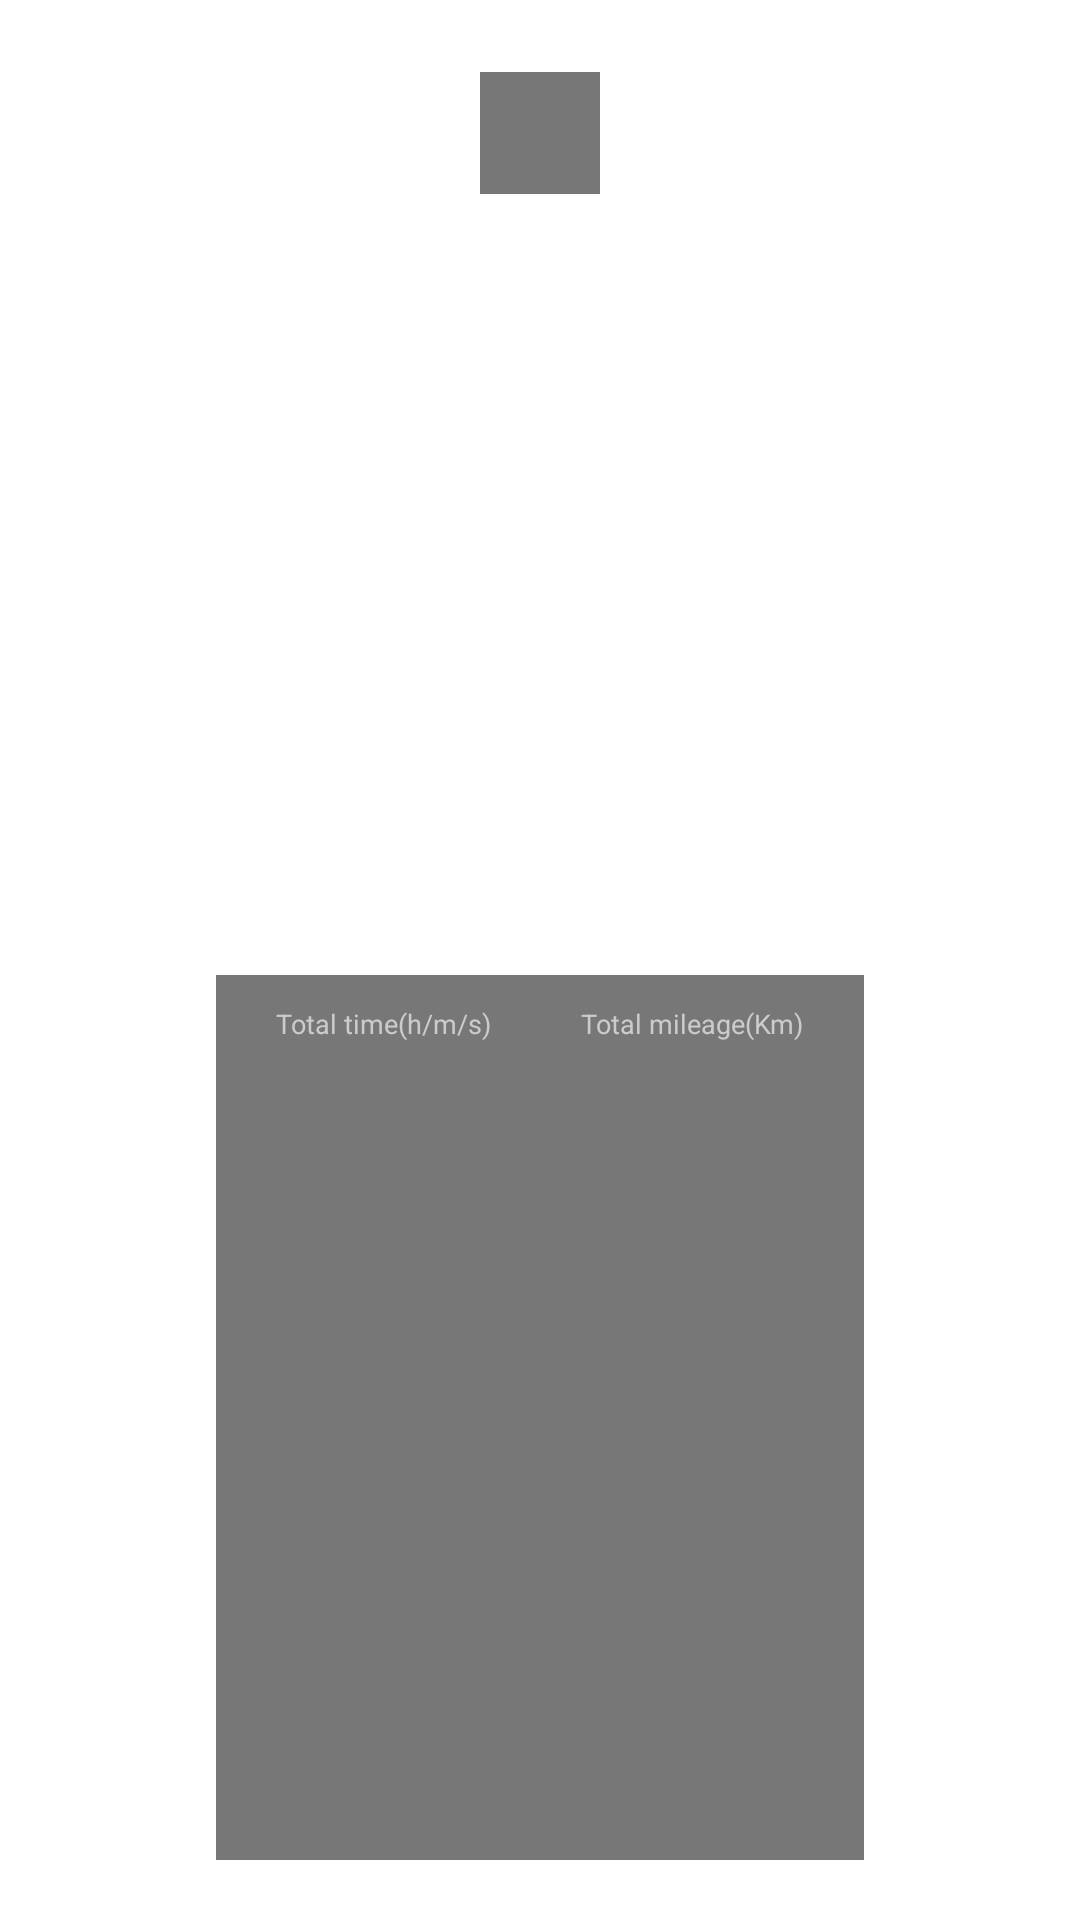

Here is an Android app screen rendered from its layout file. Give the layout XML and the strings, colors and styles it references.
<!-- AndroidManifest.xml: application theme AppTheme -->
<!-- res/layout/detail_one.xml -->
<?xml version="1.0" encoding="utf-8"?>
<FrameLayout android:orientation="vertical" android:layout_width="fill_parent" android:layout_height="fill_parent"
  xmlns:android="http://schemas.android.com/apk/res/android">
    <com.amap.api.maps2d.MapView android:id="@+id/history_map" android:visibility="invisible" android:layout_width="fill_parent" android:layout_height="fill_parent" />
    <com.google.android.gms.maps.MapView android:id="@+id/google_map" android:visibility="invisible" android:layout_width="fill_parent" android:layout_height="fill_parent"
      xmlns:android="http://schemas.android.com/apk/res/android" />
    <LinearLayout android:orientation="vertical" android:layout_width="fill_parent" android:layout_height="fill_parent">
        <LinearLayout android:gravity="center" android:layout_gravity="center_horizontal" android:orientation="vertical" android:background="@color/translucent" android:paddingLeft="20.0dip" android:paddingRight="20.0dip" android:layout_width="wrap_content" android:layout_height="wrap_content" android:layout_marginTop="24.0dip">
            <TextView android:textSize="15.0sp" android:textColor="@color/white" android:id="@+id/detail_one_model" android:layout_width="wrap_content" android:layout_height="wrap_content" />
            <TextView android:textSize="15.0sp" android:textColor="@color/grey" android:id="@+id/detail_one_time" android:layout_width="wrap_content" android:layout_height="wrap_content" />
        </LinearLayout>
        <LinearLayout android:orientation="vertical" android:layout_width="fill_parent" android:layout_height="wrap_content" android:layout_weight="1.0">
            <RelativeLayout android:layout_gravity="center|top" android:id="@+id/show_map" android:visibility="gone" android:layout_width="wrap_content" android:layout_height="wrap_content">
                <View android:layout_width="300.0dip" android:layout_height="200.0dip" />
            </RelativeLayout>
            <FrameLayout android:layout_gravity="center" android:id="@+id/show_trace" android:visibility="invisible" android:layout_width="wrap_content" android:layout_height="wrap_content">
                <ImageView android:background="@drawable/no_trace_" android:layout_width="wrap_content" android:layout_height="wrap_content" />
                <TextView android:textColor="@color/gary" android:layout_gravity="center" android:id="@+id/no_trace_tip" android:layout_width="wrap_content" android:layout_height="wrap_content" android:text="@string/no_trace_tip" />
            </FrameLayout>
        </LinearLayout>
        <LinearLayout android:layout_gravity="center_horizontal" android:orientation="horizontal" android:background="@color/translucent" android:paddingLeft="20.0dip" android:paddingTop="10.0dip" android:paddingRight="20.0dip" android:layout_width="wrap_content" android:layout_height="wrap_content" android:layout_marginBottom="20.0dip" android:layout_weight="4.0">
            <LinearLayout android:gravity="right" android:orientation="vertical" android:layout_width="wrap_content" android:layout_height="wrap_content" android:layout_marginRight="10.0dip" android:layout_weight="1.0" android:layout_marginEnd="10.0dip">
                <TextView android:textSize="9.0sp" android:textColor="#ffcbcbcb" android:layout_width="wrap_content" android:layout_height="wrap_content" android:layout_marginRight="10.0dip" android:text="@string/total_time_hms" />
                <TextView android:textSize="23.0sp" android:textColor="@android:color/white" android:id="@+id/detail_one_record_time" android:layout_width="wrap_content" android:layout_height="wrap_content" />
            </LinearLayout>
            <LinearLayout android:gravity="left" android:orientation="vertical" android:layout_width="wrap_content" android:layout_height="wrap_content" android:layout_marginLeft="10.0dip" android:layout_weight="1.0">
                <TextView android:textSize="9.0sp" android:textColor="#ffcbcbcb" android:layout_width="wrap_content" android:layout_height="wrap_content" android:text="@string/total_distance_km" />
                <TextView android:textSize="23.0sp" android:textColor="@android:color/white" android:id="@+id/detail_one_total_distance" android:layout_width="wrap_content" android:layout_height="wrap_content" android:layout_marginLeft="10.0dip" />
            </LinearLayout>
        </LinearLayout>
    </LinearLayout>
</FrameLayout>
<!-- resources referenced by this layout -->
<resources>
  <color name="gary">#ff898989</color>
  <color name="grey">#ffebebeb</color>
  <color name="translucent">#88000000</color>
  <color name="white">#ffffffff</color>
  <!-- drawable no_trace_: png bitmap (drawable-mdpi-v4, 3009 bytes) -->
  <string name="no_trace_tip">"The track data is not recorded for 
  this campaign data"</string>
  <string name="total_distance_km">Total mileage(Km)</string>
  <string name="total_time_hms">Total time(h/m/s)</string>
  <style name="AppTheme" parent="@style/AppBaseTheme" />
  <style name="AppBaseTheme" parent="@android:style/Theme.Light" />
</resources>
